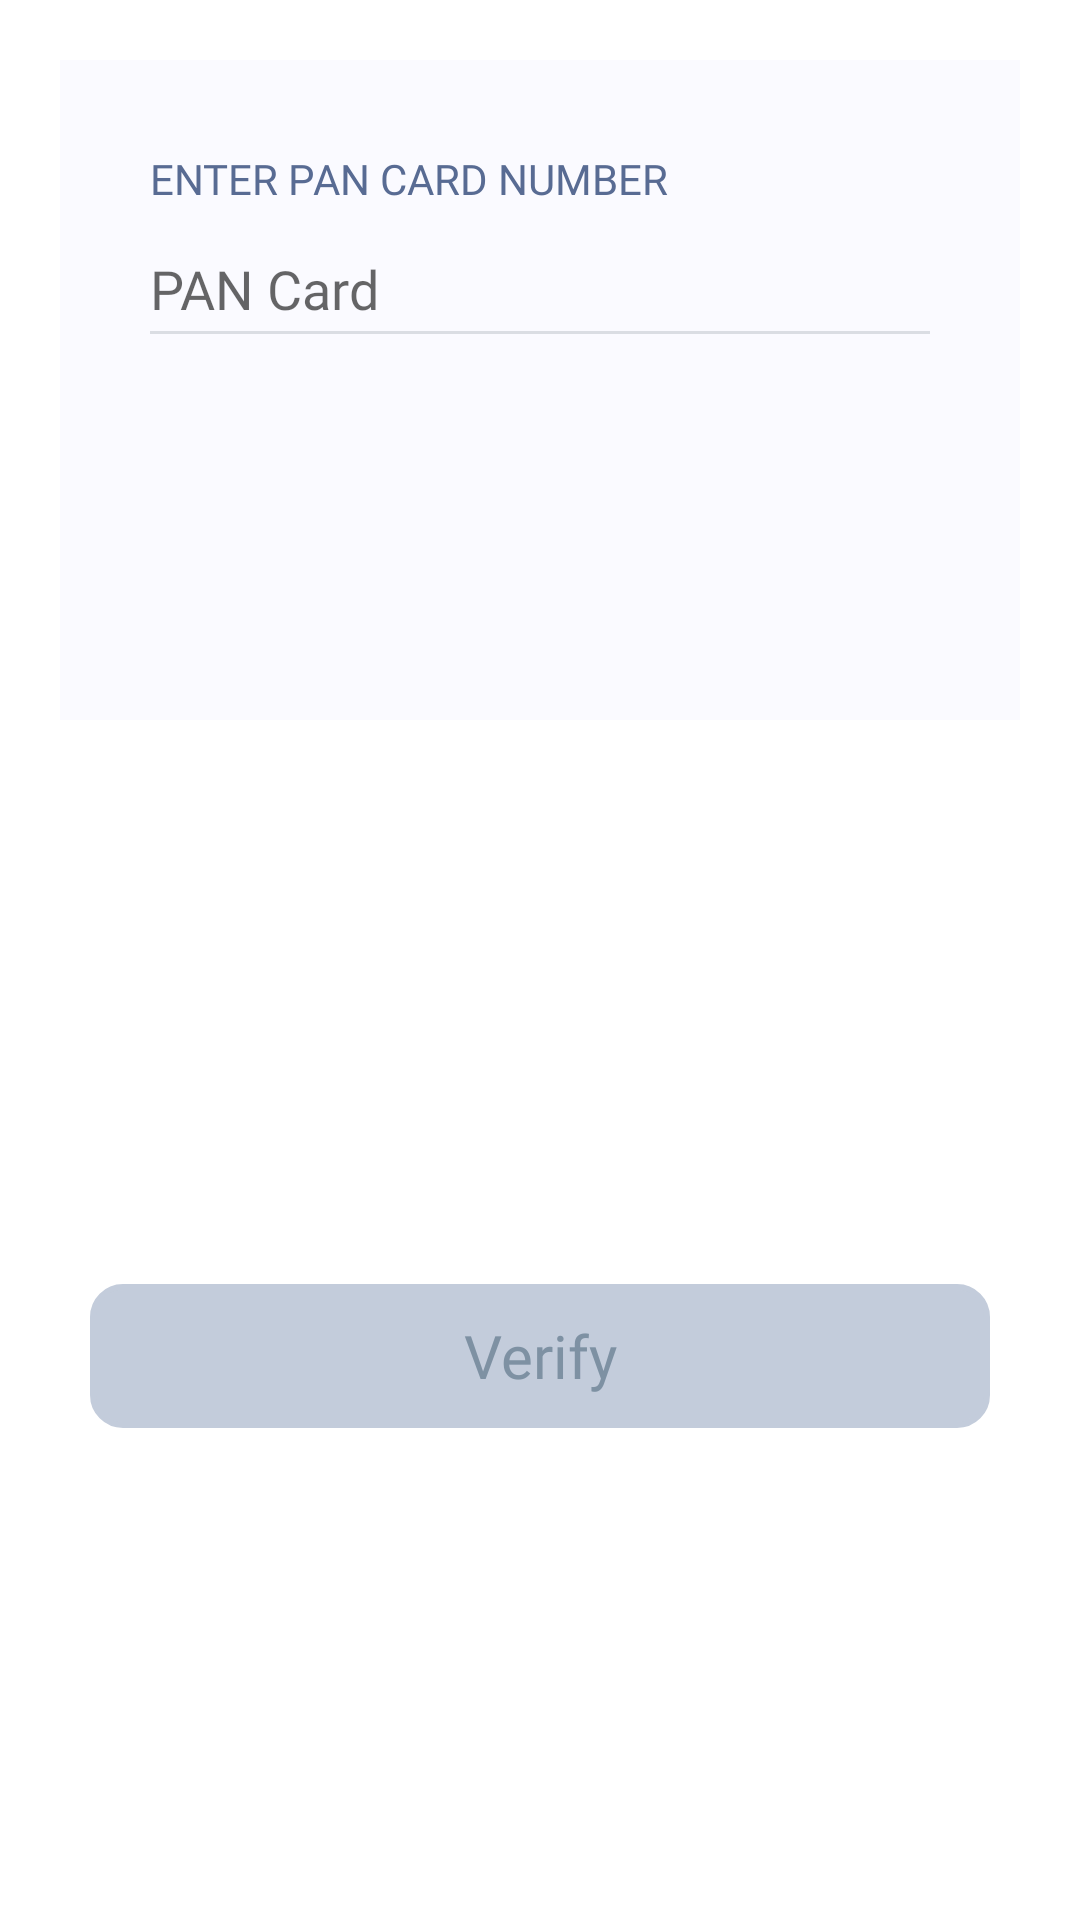

Write the Android layout XML for this screen, with the resource values it uses.
<!-- AndroidManifest.xml: application theme Theme.ESPOnBoarding -->
<!-- res/layout/bottomsheet_dialogue_pancard.xml -->
<?xml version="1.0" encoding="utf-8"?>
<layout xmlns:android="http://schemas.android.com/apk/res/android"
    xmlns:app="http://schemas.android.com/apk/res-auto">

    <data>

        <variable
            name="uploaddocumentsviewModel"
            type="com.ecomexpress.oneBoarding.ui.onBoard.viewmodel.UploadDocumentsViewModel" />
    </data>

    <androidx.constraintlayout.widget.ConstraintLayout
        android:layout_width="match_parent"
        android:layout_height="wrap_content"
        android:background="@drawable/curved_rectangle_with_two_side">


        <androidx.constraintlayout.widget.ConstraintLayout
            android:id="@+id/main_constraint"
            android:layout_width="match_parent"
            android:layout_height="wrap_content"
            android:layout_marginTop="@dimen/_20DP"
            app:layout_constraintTop_toTopOf="parent">

            <androidx.constraintlayout.widget.ConstraintLayout
                android:id="@+id/pan_card"
                android:layout_width="match_parent"
                android:layout_height="220dp"
                android:layout_marginStart="@dimen/_20DP"
                android:layout_marginEnd="@dimen/_20DP"
                android:background="@color/faff"
                app:layout_constraintBottom_toBottomOf="parent"
                app:layout_constraintTop_toTopOf="parent">

                <androidx.appcompat.widget.AppCompatTextView
                    android:id="@+id/enter_pan_card_number"
                    android:layout_width="wrap_content"
                    android:layout_height="wrap_content"
                    android:layout_marginStart="@dimen/_30DP"
                    android:layout_marginTop="@dimen/_30DP"
                    android:layout_marginEnd="@dimen/_116DP"
                    android:text="@string/enter_pan_card_number"
                    android:textColor="@color/light_blue"
                    android:textSize="@dimen/_14SP"
                    app:fontFamily="@font/roboto_medium"
                    app:layout_constraintStart_toStartOf="parent"
                    app:layout_constraintTop_toTopOf="parent"
                    app:textAllCaps="true" />

                <com.google.android.material.textfield.TextInputLayout
                    android:id="@+id/txt_input_pan"
                    style="@style/TextInputLayoutStyle"
                    android:layout_marginStart="@dimen/_30DP"
                    android:layout_marginTop="@dimen/_15DP"
                    android:layout_marginEnd="@dimen/_30DP"
                    android:theme="@style/TextInputStyle"
                    app:boxStrokeWidth="@dimen/_1DP"
                    app:boxStrokeWidthFocused="@dimen/_1DP"
                    app:layout_constraintStart_toStartOf="parent"
                    app:layout_constraintTop_toBottomOf="@+id/enter_pan_card_number">

                    <com.google.android.material.textfield.TextInputEditText
                        android:id="@+id/ed_pan_no"
                        android:layout_width="match_parent"
                        android:layout_height="wrap_content"
                        android:background="@color/transparent"
                        android:digits="ABCDEFGHIJKLMNOPQRSTUVWXYZ1234567890"
                        android:fontFamily="@font/roboto_medium"
                        android:hint="@string/pan_card"
                        android:inputType="textCapCharacters"
                        android:maxLength="10"
                        android:paddingStart="0dp"
                        android:paddingBottom="@dimen/_3DP" />
                </com.google.android.material.textfield.TextInputLayout>
            </androidx.constraintlayout.widget.ConstraintLayout>

        </androidx.constraintlayout.widget.ConstraintLayout>

        <androidx.appcompat.widget.AppCompatButton
            android:id="@+id/btn_continue"
            style="@style/custombutton"
            android:layout_marginStart="@dimen/_30DP"
            android:layout_marginTop="@dimen/_44DP"
            android:layout_marginEnd="@dimen/_30DP"
            android:layout_marginBottom="@dimen/_20DP"
            android:background="@drawable/disable_button"
            android:enabled="false"
            android:text="@string/verify"
            android:textColor="@color/grey_A3"
            app:layout_constraintBottom_toBottomOf="parent"
            app:layout_constraintEnd_toEndOf="parent"
            app:layout_constraintStart_toStartOf="parent"
            app:layout_constraintTop_toBottomOf="@id/main_constraint" />
    </androidx.constraintlayout.widget.ConstraintLayout>
</layout>
<!-- resources referenced by this layout -->
<resources>
  <color name="faff">#FAFAFF</color>
  <color name="grey_A3"> #7E91A3</color>
  <color name="light_blue">#586B93</color>
  <color name="transparent">#00FFFFFF</color>
  <dimen name="_116DP">116dp</dimen>
  <dimen name="_14SP">14sp</dimen>
  <dimen name="_15DP">15dp</dimen>
  <dimen name="_1DP">1dp</dimen>
  <dimen name="_20DP">20dp</dimen>
  <dimen name="_30DP">30dp</dimen>
  <dimen name="_3DP">3dp</dimen>
  <dimen name="_44DP">44dp</dimen>
  <!-- drawable curved_rectangle_with_two_side (drawable) -->
  <?xml version="1.0" encoding="UTF-8"?>
  <shape xmlns:android="http://schemas.android.com/apk/res/android"
      android:shape="rectangle">
  
      <solid android:color="@color/white" />
  
      <corners
          android:topLeftRadius="@dimen/_12DP"
          android:topRightRadius="@dimen/_12DP" />
  </shape>
  <!-- drawable disable_button (drawable) -->
  <?xml version="1.0" encoding="utf-8"?>
  <shape xmlns:android="http://schemas.android.com/apk/res/android"
      android:shape="rectangle">
  
  
      <corners android:radius="10dp" />
  
      <solid android:color="@color/grey" />
      <stroke
          android:width="2dp"
          android:color="@color/grey" />
  
  </shape>
  <string name="enter_pan_card_number">Enter PAN Card Number</string>
  <string name="pan_card">PAN Card</string>
  <string name="verify">Verify</string>
  <style name="TextInputLayoutStyle">
          <item name="errorEnabled">true</item>
          <item name="hintEnabled">false</item>
          <item name="background">@color/transparent</item>
          <item name="android:layout_width">match_parent</item>
          <item name="android:layout_height">wrap_content</item>
      </style>
  <style name="TextInputStyle" parent="Theme.ESPOnBoarding">
          <item name="colorPrimary">@color/grey_BC</item>
          <item name="colorOnSurface">@color/grey_BC</item>
      </style>
  <style name="custombutton">
          <item name="android:layout_width">match_parent</item>
          <item name="android:layout_height">wrap_content</item>
          <item name="android:padding">@dimen/_10DP</item>
          <item name="android:textSize">@dimen/_20SP</item>
          <item name="android:textColor">@color/white</item>
          <item name="android:fontFamily">@font/roboto_medium</item>
          <item name="android:textAllCaps">false</item>
      </style>
  <style name="Theme.ESPOnBoarding" parent="Theme.MaterialComponents.Light.NoActionBar">
          
          <item name="android:forceDarkAllowed" tools:targetApi="q">false</item>
  
          <item name="colorPrimary">@color/purple_500</item>
  
          <item name="colorPrimaryVariant">@color/purple_700</item>
          <item name="colorOnPrimary">@color/white</item>
  
          
          <item name="colorSecondary">@color/teal_200</item>
          <item name="colorSecondaryVariant">@color/teal_700</item>
          <item name="colorOnSecondary">@color/black</item>
          
  
  
             <item name="android:windowFullscreen">false</item>
          <item name="windowNoTitle">true</item>
          <item name="colorPrimaryDark">@color/light_grey_ec</item>
  
          
          <item name="android:windowLightStatusBar">true</item>
  
      </style>
  <color name="white">#FFFFFF</color>
  <dimen name="_12DP">12dp</dimen>
  <color name="grey">#C3CCDB</color>
  <color name="grey_BC">#ABB4BC</color>
  <dimen name="_10DP">10dp</dimen>
  <dimen name="_20SP">20sp</dimen>
  <color name="purple_500">#FF6200EE</color>
  <color name="purple_700">#FF3700B3</color>
  <color name="teal_200">#FF03DAC5</color>
  <color name="teal_700">#FF018786</color>
  <color name="black">#000000</color>
  <color name="light_grey_ec">#E6EEFC</color>
</resources>
